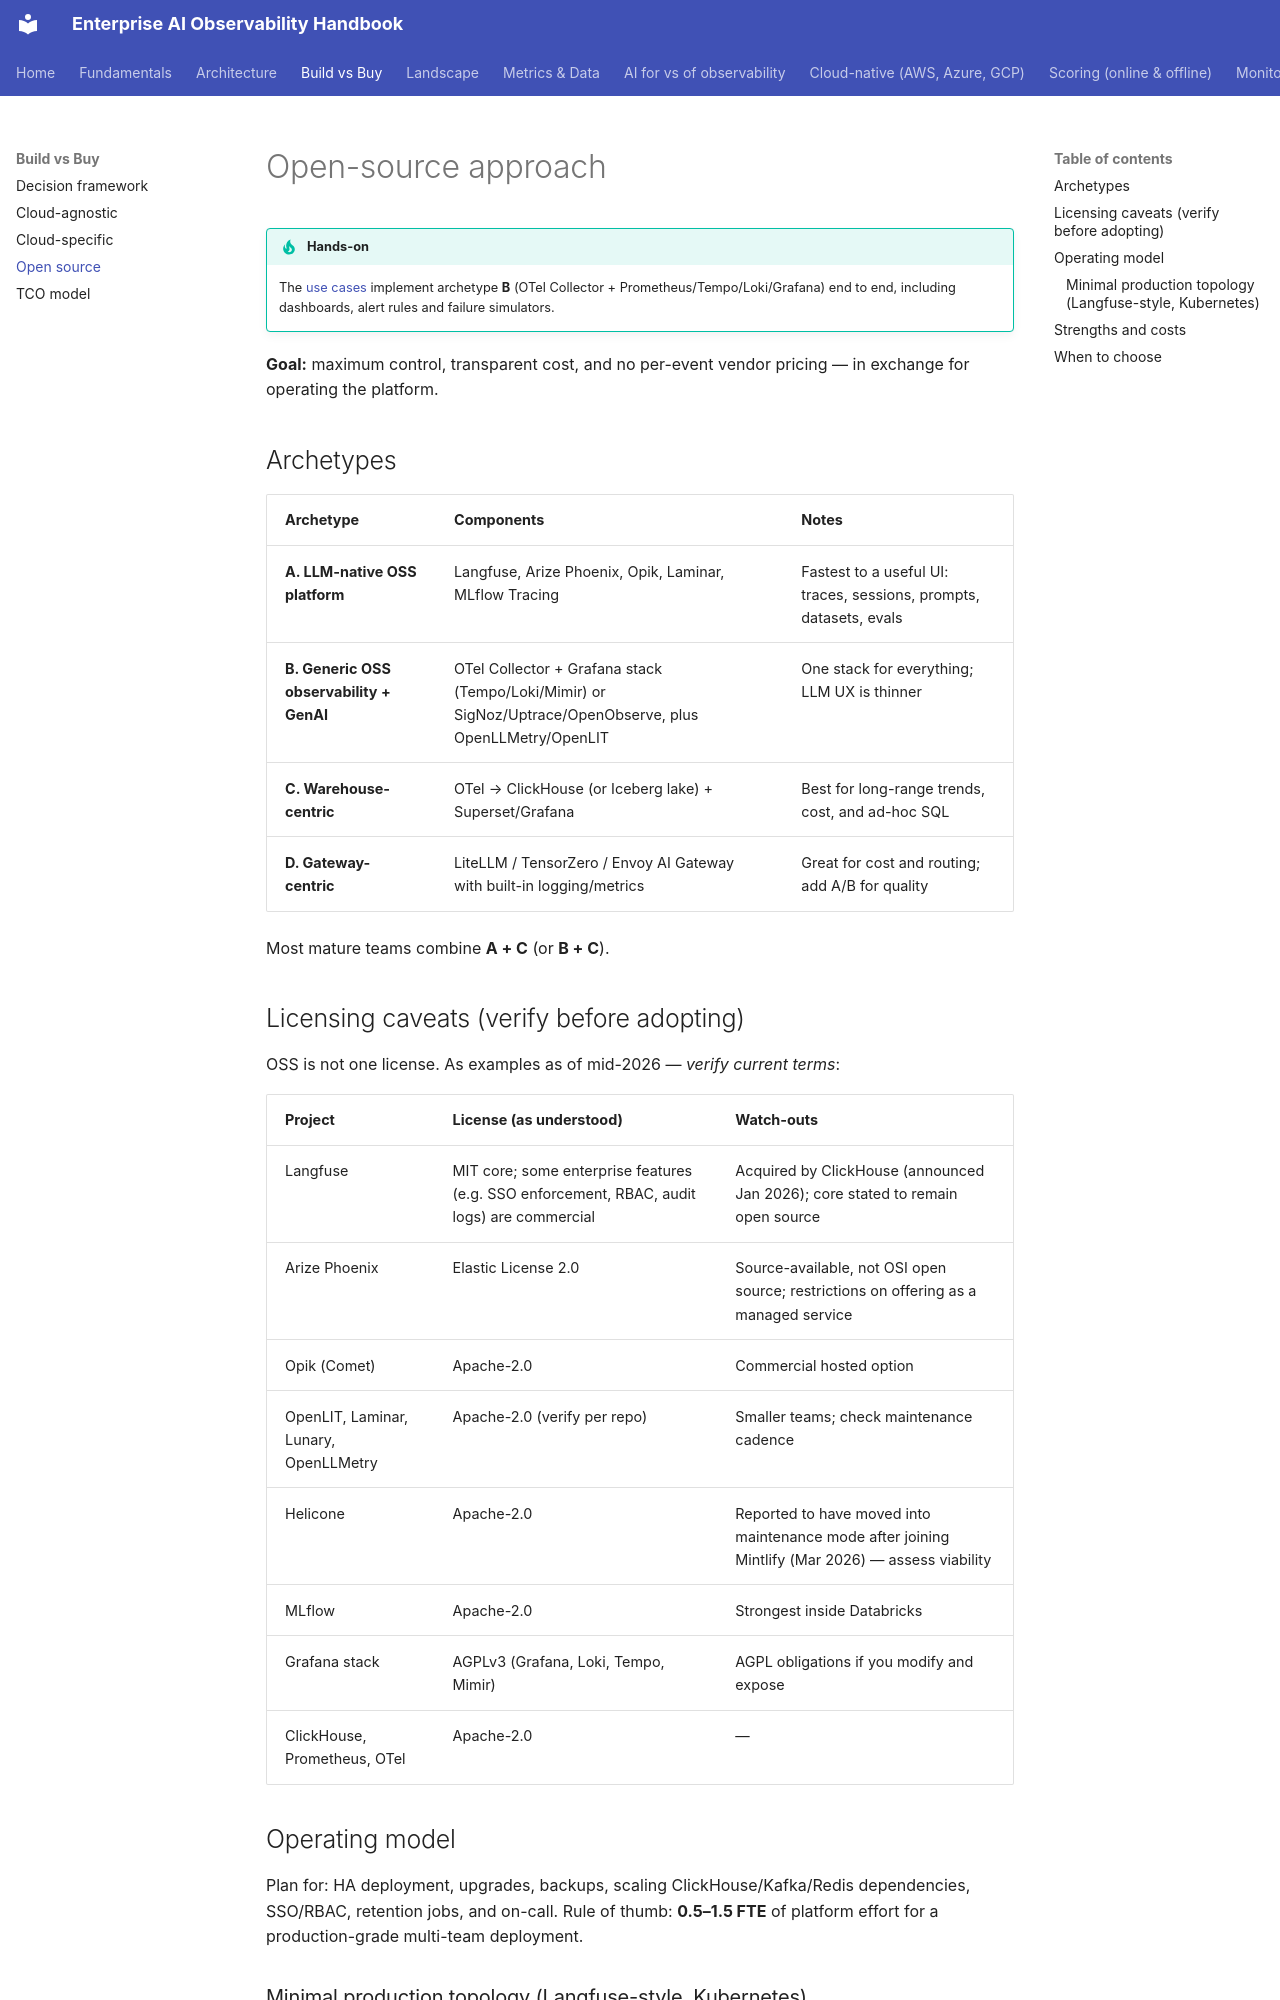

repository: akashtalole/AI-Observability · page: build-vs-buy/open-source/index.html · generator: mkdocs

# Open-source approach

!!! tip "Hands-on"
    The [use cases](../use-cases/index.md) implement archetype **B** (OTel Collector + Prometheus/Tempo/Loki/Grafana) end to end, including dashboards, alert rules and failure simulators.

**Goal:** maximum control, transparent cost, and no per-event vendor pricing — in exchange for operating the platform.

## Archetypes

| Archetype | Components | Notes |
|---|---|---|
| **A. LLM-native OSS platform** | Langfuse, Arize Phoenix, Opik, Laminar, MLflow Tracing | Fastest to a useful UI: traces, sessions, prompts, datasets, evals |
| **B. Generic OSS observability + GenAI** | OTel Collector + Grafana stack (Tempo/Loki/Mimir) or SigNoz/Uptrace/OpenObserve, plus OpenLLMetry/OpenLIT | One stack for everything; LLM UX is thinner |
| **C. Warehouse-centric** | OTel → ClickHouse (or Iceberg lake) + Superset/Grafana | Best for long-range trends, cost, and ad-hoc SQL |
| **D. Gateway-centric** | LiteLLM / TensorZero / Envoy AI Gateway with built-in logging/metrics | Great for cost and routing; add A/B for quality |

Most mature teams combine **A + C** (or **B + C**).

## Licensing caveats (verify before adopting)

OSS is not one license. As examples as of mid-2026 — *verify current terms*:

| Project | License (as understood) | Watch-outs |
|---|---|---|
| Langfuse | MIT core; some enterprise features (e.g. SSO enforcement, RBAC, audit logs) are commercial | Acquired by ClickHouse (announced Jan 2026); core stated to remain open source |
| Arize Phoenix | Elastic License 2.0 | Source-available, not OSI open source; restrictions on offering as a managed service |
| Opik (Comet) | Apache-2.0 | Commercial hosted option |
| OpenLIT, Laminar, Lunary, OpenLLMetry | Apache-2.0 (verify per repo) | Smaller teams; check maintenance cadence |
| Helicone | Apache-2.0 | Reported to have moved into maintenance mode after joining Mintlify (Mar 2026) — assess viability |
| MLflow | Apache-2.0 | Strongest inside Databricks |
| Grafana stack | AGPLv3 (Grafana, Loki, Tempo, Mimir) | AGPL obligations if you modify and expose |
| ClickHouse, Prometheus, OTel | Apache-2.0 | — |
